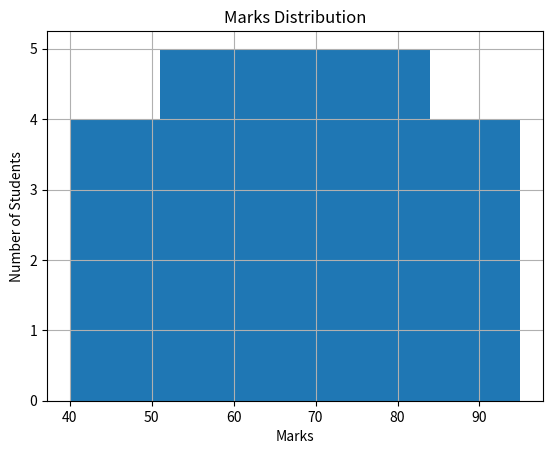

This chart was generated by the following Python code:
import matplotlib.pyplot as plt 

marks = [45, 66 ,75, 75, 95, 58, 42, 67, 71, 89, 92, 45, 57, 68, 75, 83, 95, 40, 55, 57, 75, 69, 58]
plt.hist(marks , bins=5)
plt.title("Marks Distribution")
plt.xlabel("Marks")
plt.ylabel("Number of Students")
plt.grid(True)
plt.show()
